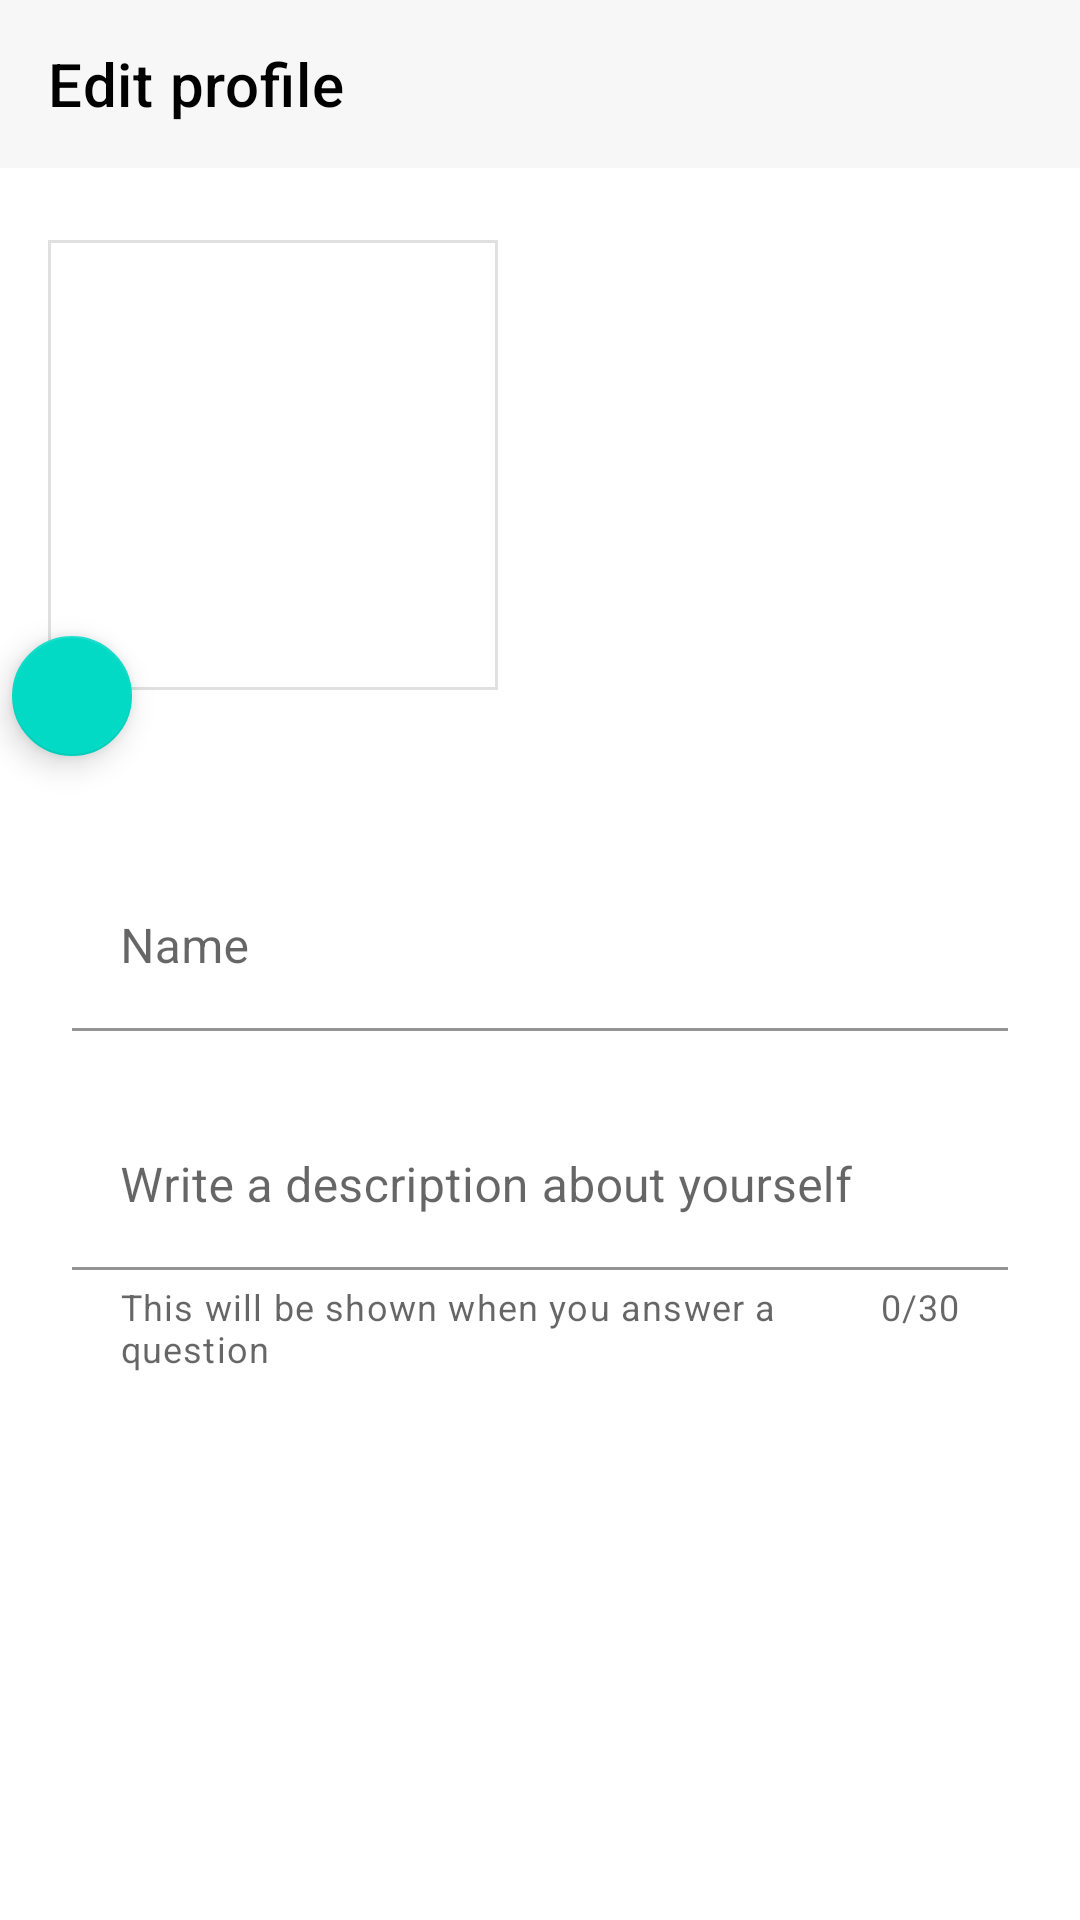

The Android layout XML behind this screen, and the referenced resources:
<!-- AndroidManifest.xml: application theme AppTheme -->
<!-- res/layout/activity_profile_edit.xml -->
<?xml version="1.0" encoding="utf-8"?>
<androidx.constraintlayout.widget.ConstraintLayout xmlns:android="http://schemas.android.com/apk/res/android"
    xmlns:app="http://schemas.android.com/apk/res-auto"
    xmlns:tools="http://schemas.android.com/tools"
    android:layout_width="match_parent"
    android:layout_height="match_parent">

    <com.google.android.material.appbar.AppBarLayout
        android:id="@+id/activity_profile_edit_appBarLayout"
        android:layout_width="match_parent"
        android:layout_height="wrap_content"
        app:layout_constraintEnd_toEndOf="parent"
        app:layout_constraintStart_toStartOf="parent"
        app:layout_constraintTop_toTopOf="parent">


        <androidx.appcompat.widget.Toolbar
            app:titleTextColor="@color/textPrimaryColor"
            app:title="@string/edit_profile"
            android:id="@+id/activity_profile_edit_toolbar"
            android:layout_width="match_parent"
            android:layout_height="?attr/actionBarSize"
            android:background="@color/statusBarColor" />

    </com.google.android.material.appbar.AppBarLayout>

    <com.google.android.material.imageview.ShapeableImageView
        android:id="@+id/activity_profile_edit_imageUserPic"
        android:layout_width="150dp"
        android:layout_height="150dp"
        app:strokeWidth="2dp"
        android:layout_marginStart="16dp"
        android:layout_marginLeft="16dp"
        android:layout_marginTop="24dp"
        android:scaleType="centerCrop"
        app:layout_constraintStart_toStartOf="parent"
        app:layout_constraintTop_toBottomOf="@+id/activity_profile_edit_appBarLayout"
        android:src="@drawable/ic_person_24px"
         />

    <com.google.android.material.floatingactionbutton.FloatingActionButton
        android:id="@+id/activity_profile_edit_fabChoosePic"
        android:layout_width="wrap_content"
        android:layout_height="wrap_content"
        android:layout_marginTop="128dp"
        android:layout_marginEnd="16dp"
        android:layout_marginRight="16dp"
        android:clickable="true"
        android:focusable="true"
        android:src="@drawable/ic_round_camera_alt_24"
        app:fabSize="mini"
        app:layout_constraintEnd_toEndOf="@+id/activity_profile_edit_imageUserPic"
        app:layout_constraintHorizontal_bias="0.0"
        app:layout_constraintStart_toStartOf="parent"
        app:layout_constraintTop_toTopOf="@+id/activity_profile_edit_imageUserPic"
        app:tint="@color/white" />

    <com.google.android.material.textfield.TextInputLayout
        android:id="@+id/activity_profile_edit_inputName"
        android:layout_width="0dp"
        android:layout_height="wrap_content"
        android:layout_marginStart="24dp"
        android:layout_marginLeft="24dp"
        android:layout_marginTop="32dp"
        android:layout_marginEnd="24dp"
        android:layout_marginRight="24dp"
        app:boxBackgroundColor="@android:color/transparent"
        app:layout_constraintEnd_toEndOf="parent"
        app:layout_constraintStart_toStartOf="parent"
        app:layout_constraintTop_toBottomOf="@+id/activity_profile_edit_fabChoosePic">

        <com.google.android.material.textfield.TextInputEditText
            android:id="@+id/activity_profile_edit_editName"
            android:layout_width="match_parent"
            android:inputType="textPersonName"
            android:layout_height="wrap_content"
            android:maxLength="50"
            android:hint="@string/name" />
    </com.google.android.material.textfield.TextInputLayout>

    <com.google.android.material.textfield.TextInputLayout
        android:id="@+id/activity_profile_edit_inputDescription"
        android:layout_width="0dp"
        android:layout_height="wrap_content"
        android:layout_marginStart="24dp"
        android:layout_marginLeft="24dp"
        android:layout_marginTop="24dp"
        android:layout_marginEnd="24dp"
        android:layout_marginRight="24dp"
        app:boxBackgroundColor="@android:color/transparent"
        app:counterEnabled="true"
        app:counterMaxLength="30"
        app:helperText="This will be shown when you answer a question"
        app:layout_constraintEnd_toEndOf="parent"
        app:layout_constraintStart_toStartOf="parent"
        app:layout_constraintTop_toBottomOf="@+id/activity_profile_edit_inputName">

        <com.google.android.material.textfield.TextInputEditText
            android:id="@+id/activity_profile_edit_editDescription"
            android:layout_width="match_parent"
            android:layout_height="wrap_content"
            android:inputType="textPersonName"
            android:hint="Write a description about yourself"
            android:maxLength="30" />
    </com.google.android.material.textfield.TextInputLayout>


</androidx.constraintlayout.widget.ConstraintLayout>
<!-- resources referenced by this layout -->
<resources>
  <color name="statusBarColor">#f7f7f8</color>
  <color name="textPrimaryColor">#000000</color>
  <color name="white">#ffffff</color>
  <string name="edit_profile">Edit profile</string>
  <string name="name">Name</string>
  <style name="AppTheme" parent="Theme.MaterialComponents.Light.NoActionBar">
          
          <item name="colorPrimary">@color/colorPrimary</item>
          <item name="colorPrimaryDark">@color/colorPrimaryDark</item>
          <item name="colorAccent">@color/colorAccent</item>
  
          <item name="android:homeAsUpIndicator">@drawable/ic_round_arrow_back_24</item>
  
          <item name="android:statusBarColor" tools:targetApi="lollipop">@color/statusBarColor</item>
          <item name="android:windowLightStatusBar" tools:targetApi="m">true</item>
  
  
      </style>
  <color name="colorPrimary">#6200EE</color>
  <color name="colorPrimaryDark">#3700B3</color>
  <color name="colorAccent">#03DAC5</color>
  <!-- drawable ic_round_arrow_back_24 (drawable) -->
  <vector xmlns:android="http://schemas.android.com/apk/res/android"
      android:width="24dp"
      android:height="24dp"
      android:viewportWidth="24"
      android:viewportHeight="24"
      android:tint="@color/homeAsUpIndicatorColor">
    <path
        android:fillColor="@android:color/white"
        android:pathData="M19,11H7.83l4.88,-4.88c0.39,-0.39 0.39,-1.03 0,-1.42 -0.39,-0.39 -1.02,-0.39 -1.41,0l-6.59,6.59c-0.39,0.39 -0.39,1.02 0,1.41l6.59,6.59c0.39,0.39 1.02,0.39 1.41,0 0.39,-0.39 0.39,-1.02 0,-1.41L7.83,13H19c0.55,0 1,-0.45 1,-1s-0.45,-1 -1,-1z"/>
  </vector>
  <color name="homeAsUpIndicatorColor">#000000</color>
</resources>
